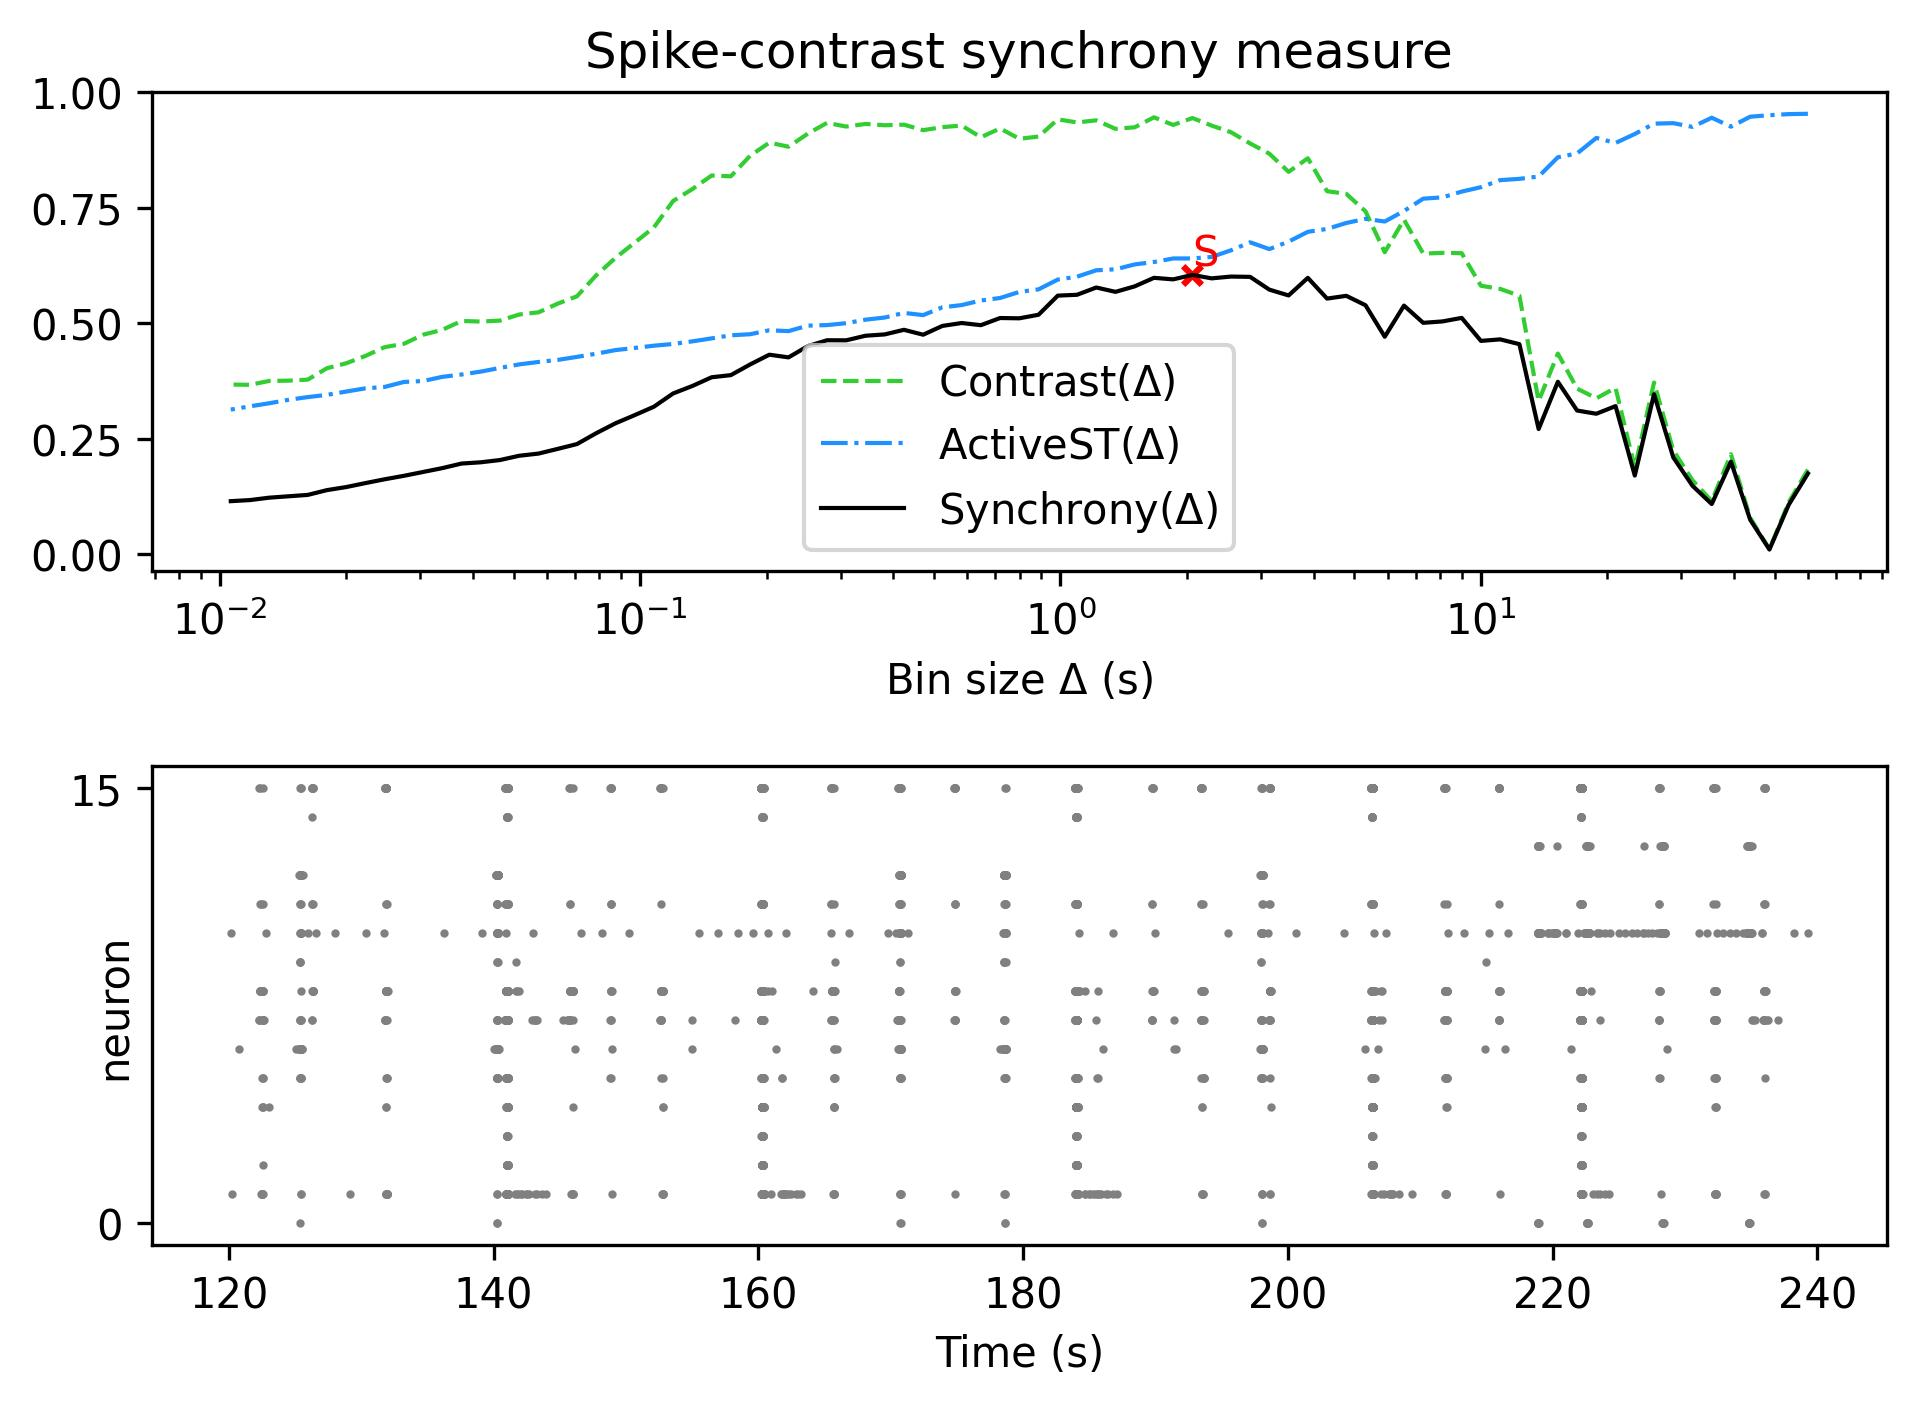

Values plotted in this chart, from the file beside it:
, Spike-contrast (60.0 s), Spike-contrast (54.0 s), Spike-contrast (48.6 s), Spike-contrast (43.74 s), Spike-contrast (39.366 s), Spike-contrast (35.429 s), Spike-contrast (31.886 s), Spike-contrast (28.698 s), Spike-contrast (25.828 s), Spike-contrast (23.245 s), Spike-contrast (20.921 s), Spike-contrast (18.829 s), Spike-contrast (16.946 s), Spike-contrast (15.251 s), Spike-contrast (13.726 s), Spike-contrast (12.353 s), Spike-contrast (11.118 s), Spike-contrast (10.006 s), Spike-contrast (9.006 s), Spike-contrast (8.105 s), Spike-contrast (7.295 s), Spike-contrast (6.565 s), Spike-contrast (5.909 s)
0, 0.175, 0.1072, 0.0107, 0.07506, 0.2007, 0.109, 0.1485, 0.21, 0.3468, 0.1706, 0.3209, 0.3044, 0.3114, 0.3736, 0.2714, 0.455, 0.4654, 0.4621, 0.5119, 0.5042, 0.5012, 0.5384, 0.4711
